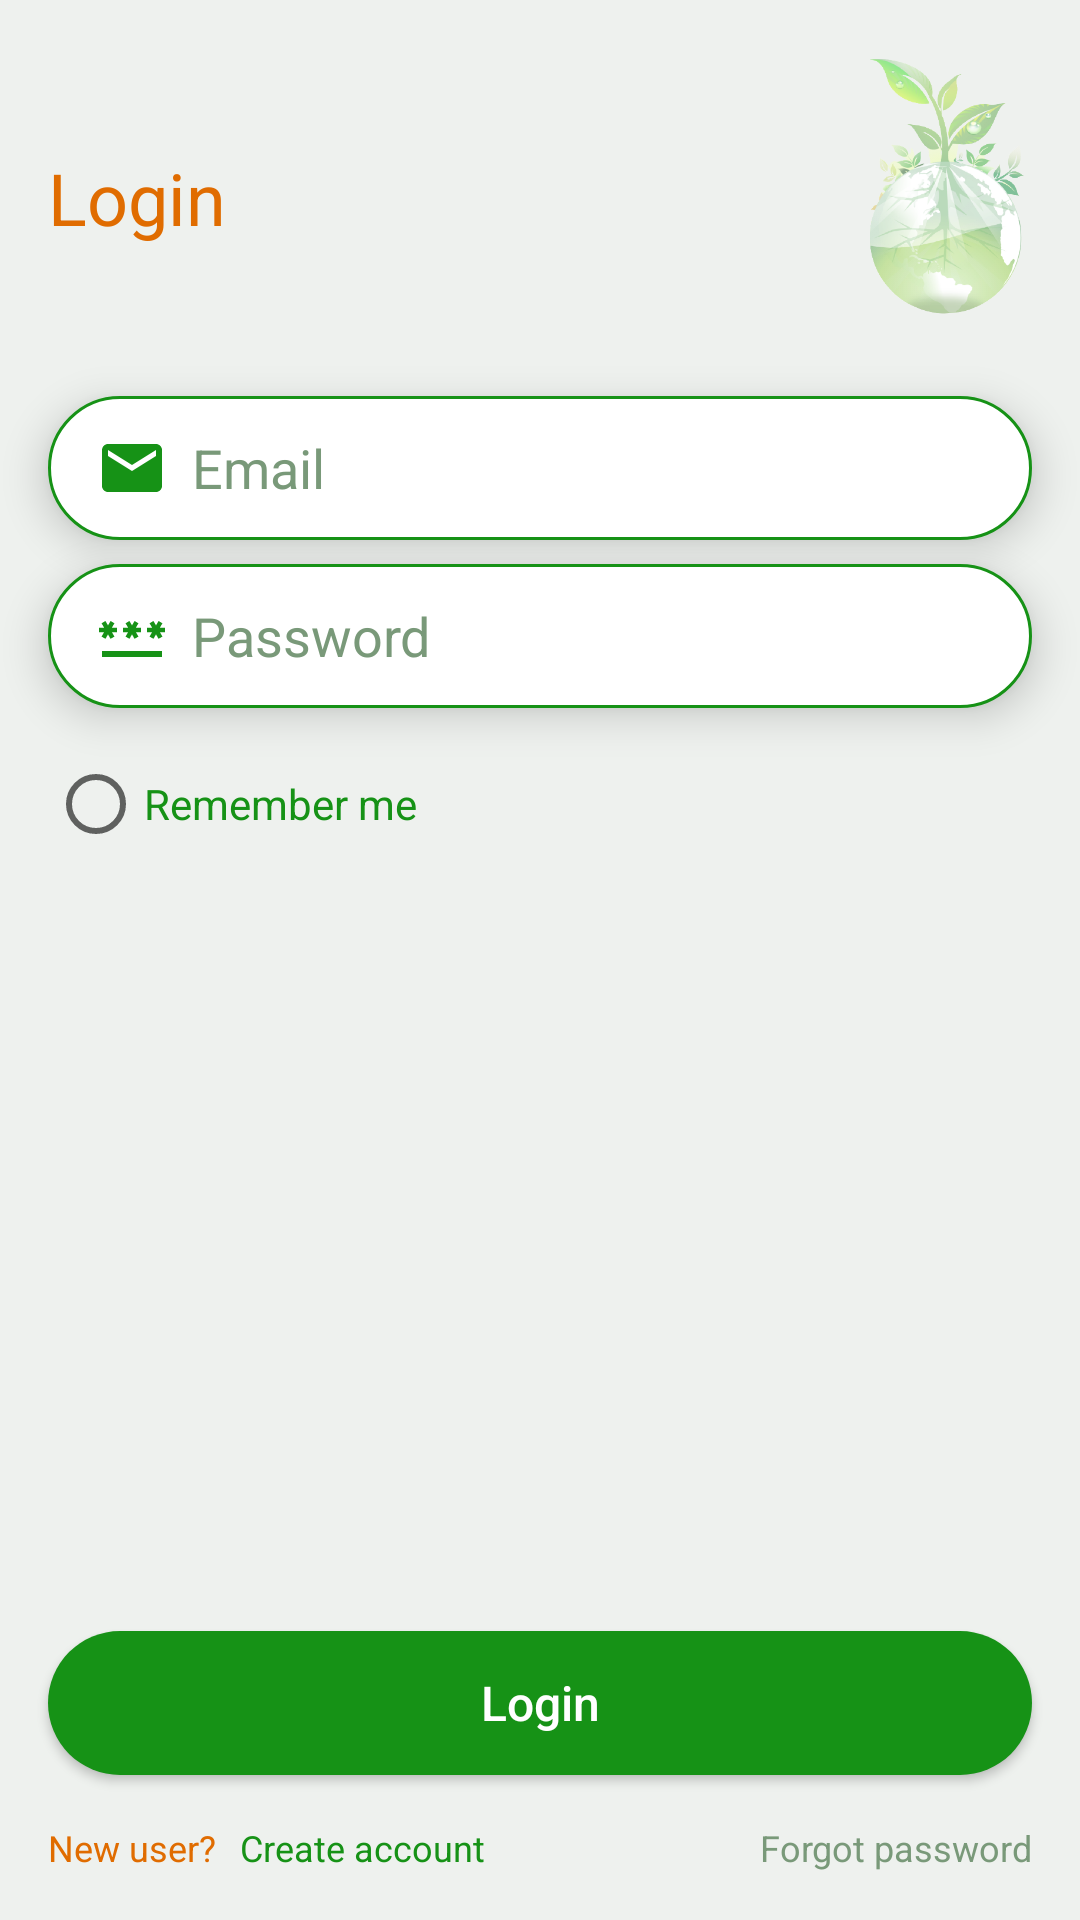

Reconstruct the res/layout file that produces this screen, plus the resources it refers to.
<!-- AndroidManifest.xml: application theme Theme.AzureGreen -->
<!-- res/layout/activity_login_farmer.xml -->
<?xml version="1.0" encoding="utf-8"?>
<RelativeLayout xmlns:android="http://schemas.android.com/apk/res/android"
    xmlns:app="http://schemas.android.com/apk/res-auto"
    xmlns:tools="http://schemas.android.com/tools"
    android:layout_width="match_parent"
    android:layout_height="match_parent"
    tools:context=".setup.LoginActivity"
    android:background="@color/azure_background_color">


    <RelativeLayout
        android:id="@+id/top_title_icon"
        android:layout_width="match_parent"
        android:layout_height="wrap_content"
        android:padding="16dp"
        android:gravity="center">
        <TextView
            android:layout_width="wrap_content"
            android:layout_height="100dp"
            android:text="Login"
            android:textSize="24sp"
            android:textColor="@color/azure_orange"
            android:gravity="center"/>

        <ImageView
            android:layout_width="100dp"
            android:layout_height="100dp"
            android:layout_marginEnd="-20dp"
            android:layout_alignParentRight="true"
            android:src="@drawable/icon_logo"
            />

    </RelativeLayout>

    <EditText
        android:id="@+id/login_email"
        android:layout_width="match_parent"
        android:layout_height="wrap_content"
        android:layout_below="@id/top_title_icon"
        android:layout_marginStart="16dp"
        android:layout_marginEnd="16dp"
        android:layout_marginBottom="8dp"
        android:drawableLeft="@drawable/email_24"
        android:drawablePadding="8dp"
        android:hint="Email"
        android:paddingStart="16dp"
        android:inputType="textWebEmailAddress"
        android:textColor="@color/azure_green"
        android:textColorHint="@color/azure_light_green"
        android:elevation="8dp"
        android:minHeight="48dp"
        android:background="@drawable/edt_shape"
        />

    <EditText
        android:id="@+id/login_password"
        android:layout_width="match_parent"
        android:layout_height="wrap_content"
        android:layout_below="@id/login_email"
        android:layout_marginStart="16dp"
        android:layout_marginEnd="16dp"
        android:layout_marginBottom="8dp"
        android:drawableLeft="@drawable/password_24"
        android:drawablePadding="8dp"
        android:hint="Password"
        android:paddingStart="16dp"
        android:inputType="textPassword"
        android:textColor="@color/azure_green"
        android:textColorHint="@color/azure_light_green"
        android:elevation="8dp"
        android:minHeight="48dp"
        android:background="@drawable/edt_shape"
        />

    <RadioButton
        android:layout_width="wrap_content"
        android:layout_height="wrap_content"
        android:minHeight="48dp"
        android:minWidth="48dp"
        android:layout_below="@id/login_password"
        android:layout_marginStart="16dp"
        android:text="Remember me"
        android:textColor="@color/azure_green"/>

    <androidx.appcompat.widget.AppCompatButton
        android:id="@+id/btn_login_farmer"
        android:layout_width="match_parent"
        android:layout_height="wrap_content"
        android:layout_marginStart="16dp"
        android:layout_marginEnd="16dp"
        android:layout_marginBottom="8dp"
        android:background="@drawable/btn"
        android:elevation="8dp"
        android:text="Login"
        android:textAllCaps="false"
        android:textColor="@color/white"
        android:textSize="16dp"
        android:layout_above="@id/login_extra"
        />

    <RelativeLayout
        android:id="@+id/login_extra"
        android:layout_width="match_parent"
        android:layout_height="wrap_content"
        android:layout_alignParentBottom="true"
        android:layout_marginBottom="16dp"
        android:layout_marginTop="8dp">

        <TextView
            android:id="@+id/farmer_new_user"
            android:layout_width="wrap_content"
            android:layout_height="wrap_content"
            android:layout_marginStart="16dp"
            android:text="New user?"
            android:textColor="@color/azure_orange"
            android:textSize="12dp" />


        <TextView
            android:id="@+id/farmer_new_user_create_account"
            android:layout_width="wrap_content"
            android:layout_height="wrap_content"
            android:layout_marginStart="8dp"
            android:layout_toRightOf="@id/farmer_new_user"
            android:text="Create account"
            android:textColor="@color/azure_green"
            android:textSize="12dp" />

        <TextView
            android:id="@+id/farmer_forgot_password"
            android:layout_width="wrap_content"
            android:layout_height="wrap_content"
            android:layout_alignParentRight="true"
            android:layout_marginEnd="16dp"
            android:text="Forgot password"
            android:textColor="@color/azure_light_green"
            android:textSize="12dp" />

    </RelativeLayout>

</RelativeLayout>
<!-- resources referenced by this layout -->
<resources>
  <color name="azure_background_color">#EEF1EE</color>
  <color name="azure_green">#169216</color>
  <color name="azure_light_green">#799979</color>
  <color name="azure_orange">#E06C00</color>
  <color name="white">#FFFFFFFF</color>
  <!-- drawable btn (drawable) -->
  <?xml version="1.0" encoding="utf-8"?>
  <shape xmlns:android="http://schemas.android.com/apk/res/android"
      android:shape="rectangle">
      <solid
          android:color="@color/azure_green"/>
      <corners
          android:radius="50dp"/>
  
  </shape>
  <!-- drawable edt_shape (drawable) -->
  <?xml version="1.0" encoding="utf-8"?>
  <shape xmlns:android="http://schemas.android.com/apk/res/android"
      android:shape="rectangle">
  
      <solid android:color="@color/white"/>
      <corners android:radius="50dp"/>
      <stroke android:color="@color/azure_green"
          android:width="1dp"/>
  </shape>
  <!-- drawable email_24 (drawable) -->
  <vector android:height="24dp" android:tint="#169216"
      android:viewportHeight="24" android:viewportWidth="24"
      android:width="24dp" xmlns:android="http://schemas.android.com/apk/res/android">
      <path android:fillColor="@android:color/white" android:pathData="M20,4L4,4c-1.1,0 -1.99,0.9 -1.99,2L2,18c0,1.1 0.9,2 2,2h16c1.1,0 2,-0.9 2,-2L22,6c0,-1.1 -0.9,-2 -2,-2zM20,8l-8,5 -8,-5L4,6l8,5 8,-5v2z"/>
  </vector>
  <!-- drawable icon_logo: png bitmap (drawable-v24, 310617 bytes) -->
  <!-- drawable password_24 (drawable) -->
  <vector android:height="24dp" android:tint="#169216"
      android:viewportHeight="24" android:viewportWidth="24"
      android:width="24dp" xmlns:android="http://schemas.android.com/apk/res/android">
      <path android:fillColor="@android:color/white" android:pathData="M2,17h20v2H2V17zM3.15,12.95L4,11.47l0.85,1.48l1.3,-0.75L5.3,10.72H7v-1.5H5.3l0.85,-1.47L4.85,7L4,8.47L3.15,7l-1.3,0.75L2.7,9.22H1v1.5h1.7L1.85,12.2L3.15,12.95zM9.85,12.2l1.3,0.75L12,11.47l0.85,1.48l1.3,-0.75l-0.85,-1.48H15v-1.5h-1.7l0.85,-1.47L12.85,7L12,8.47L11.15,7l-1.3,0.75l0.85,1.47H9v1.5h1.7L9.85,12.2zM23,9.22h-1.7l0.85,-1.47L20.85,7L20,8.47L19.15,7l-1.3,0.75l0.85,1.47H17v1.5h1.7l-0.85,1.48l1.3,0.75L20,11.47l0.85,1.48l1.3,-0.75l-0.85,-1.48H23V9.22z"/>
  </vector>
  <style name="Theme.AzureGreen" parent="Theme.MaterialComponents.DayNight.NoActionBar">
          
          <item name="colorPrimary">@color/purple_500</item>
          <item name="colorPrimaryVariant">@color/purple_700</item>
          <item name="colorOnPrimary">@color/white</item>
          
          <item name="colorSecondary">@color/teal_200</item>
          <item name="colorSecondaryVariant">@color/teal_700</item>
          <item name="colorOnSecondary">@color/black</item>
          
          <item name="android:statusBarColor" tools:targetApi="l">?attr/colorPrimaryVariant</item>
          
      </style>
  <color name="purple_500">#FF6200EE</color>
  <color name="purple_700">#FF3700B3</color>
  <color name="teal_200">#FF03DAC5</color>
  <color name="teal_700">#FF018786</color>
  <color name="black">#FF000000</color>
</resources>
